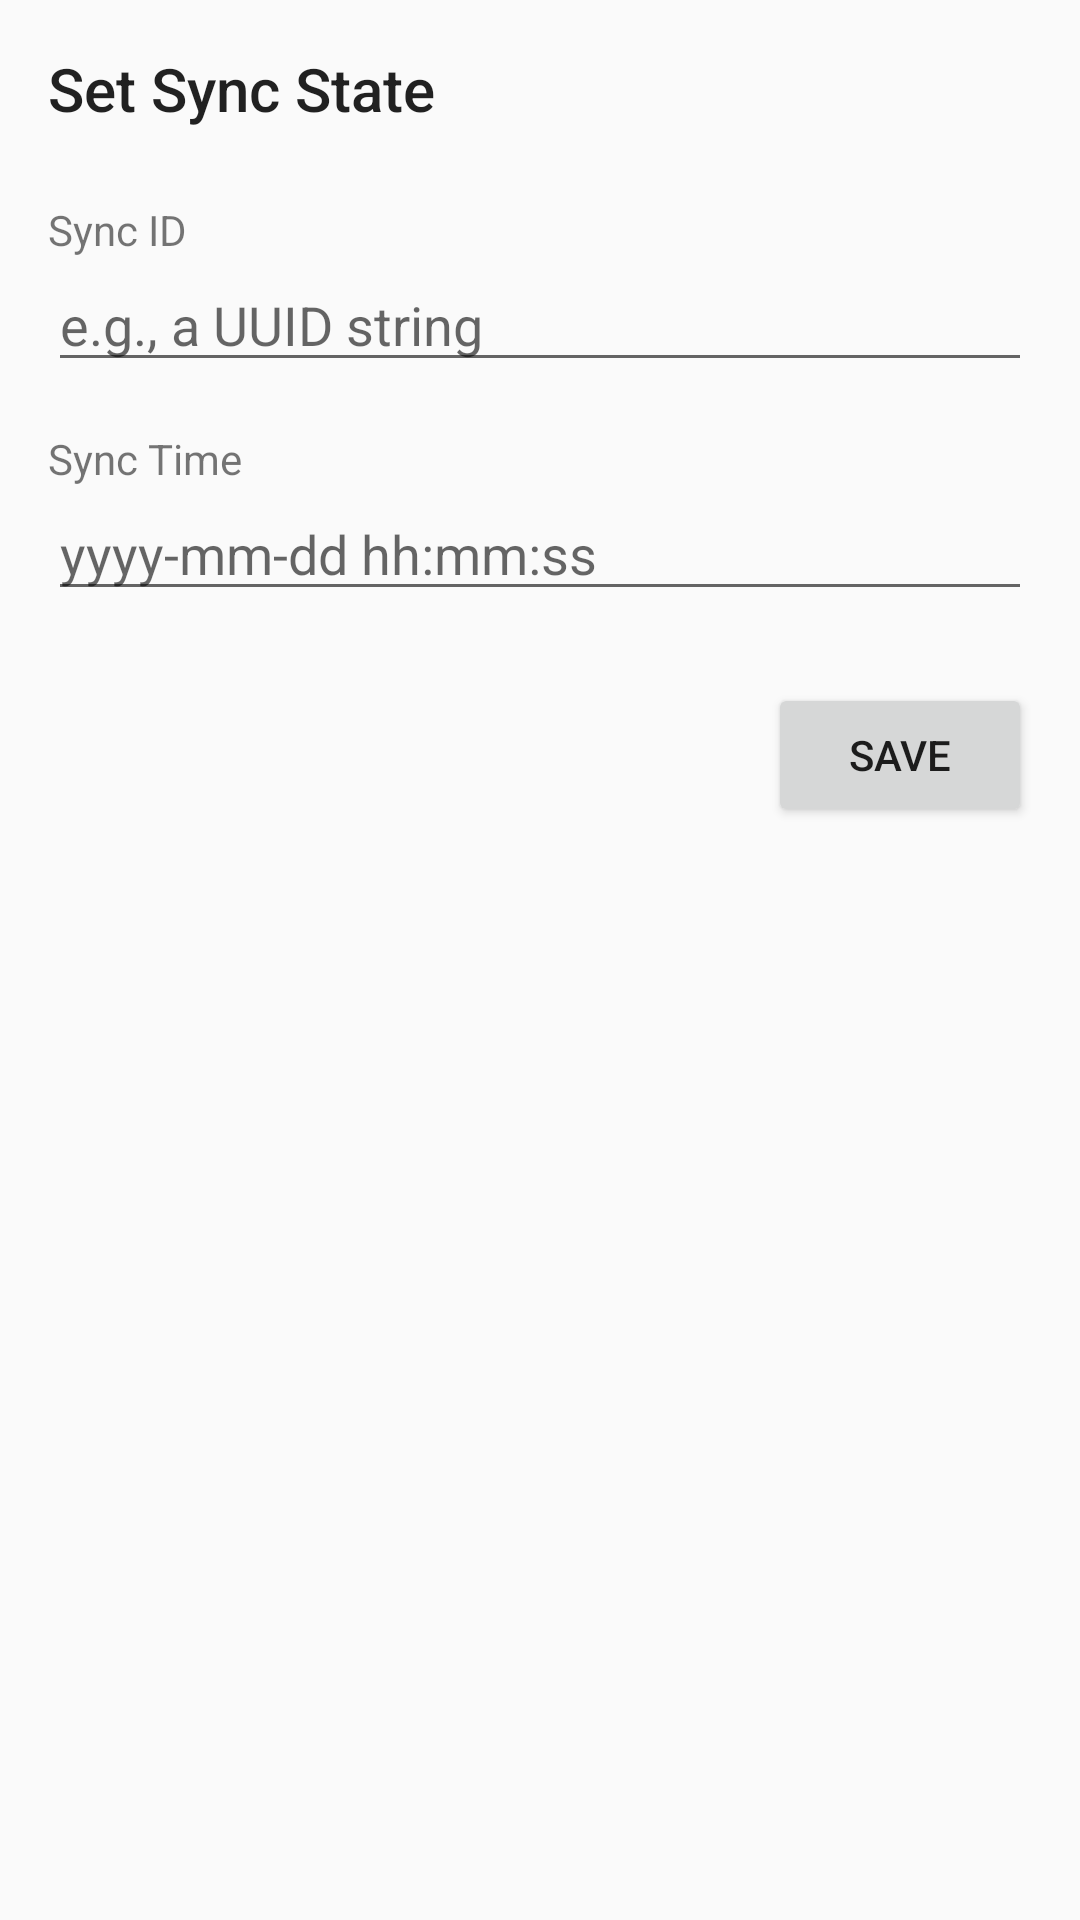

Here is an Android app screen rendered from its layout file. Give the layout XML and the strings, colors and styles it references.
<!-- AndroidManifest.xml: application theme Theme.AppCompat.Light.DarkActionBar -->
<!-- res/layout/sync_state_activity.xml -->
<?xml version="1.0" encoding="utf-8"?>
<LinearLayout xmlns:android="http://schemas.android.com/apk/res/android"
    xmlns:tools="http://schemas.android.com/tools"
    android:layout_width="match_parent"
    android:layout_height="match_parent"
    android:orientation="vertical"
    android:padding="16dp"
    tools:context=".SyncSettingsActivity">

    <TextView
        android:layout_width="wrap_content"
        android:layout_height="wrap_content"
        android:text="Set Sync State"
        android:textAppearance="@style/TextAppearance.AppCompat.Title"
        android:layout_marginBottom="24dp"/>

    <TextView
        android:layout_width="wrap_content"
        android:layout_height="wrap_content"
        android:text="Sync ID" />

    <EditText
        android:id="@+id/edit_sync_id"
        android:layout_width="match_parent"
        android:layout_height="wrap_content"
        android:hint="e.g., a UUID string"
        android:inputType="text" />

    <TextView
        android:layout_width="wrap_content"
        android:layout_height="wrap_content"
        android:layout_marginTop="16dp"
        android:text="Sync Time" />

    <EditText
        android:id="@+id/edit_sync_time"
        android:layout_width="match_parent"
        android:layout_height="wrap_content"
        android:hint="yyyy-mm-dd hh:mm:ss"
        android:inputType="text" />

    <Button
        android:id="@+id/edit_sync_save"
        android:layout_width="wrap_content"
        android:layout_height="wrap_content"
        android:layout_gravity="end"
        android:layout_marginTop="24dp"
        android:text="Save" />

</LinearLayout>
<!-- resources referenced by this layout -->
<resources>

</resources>
